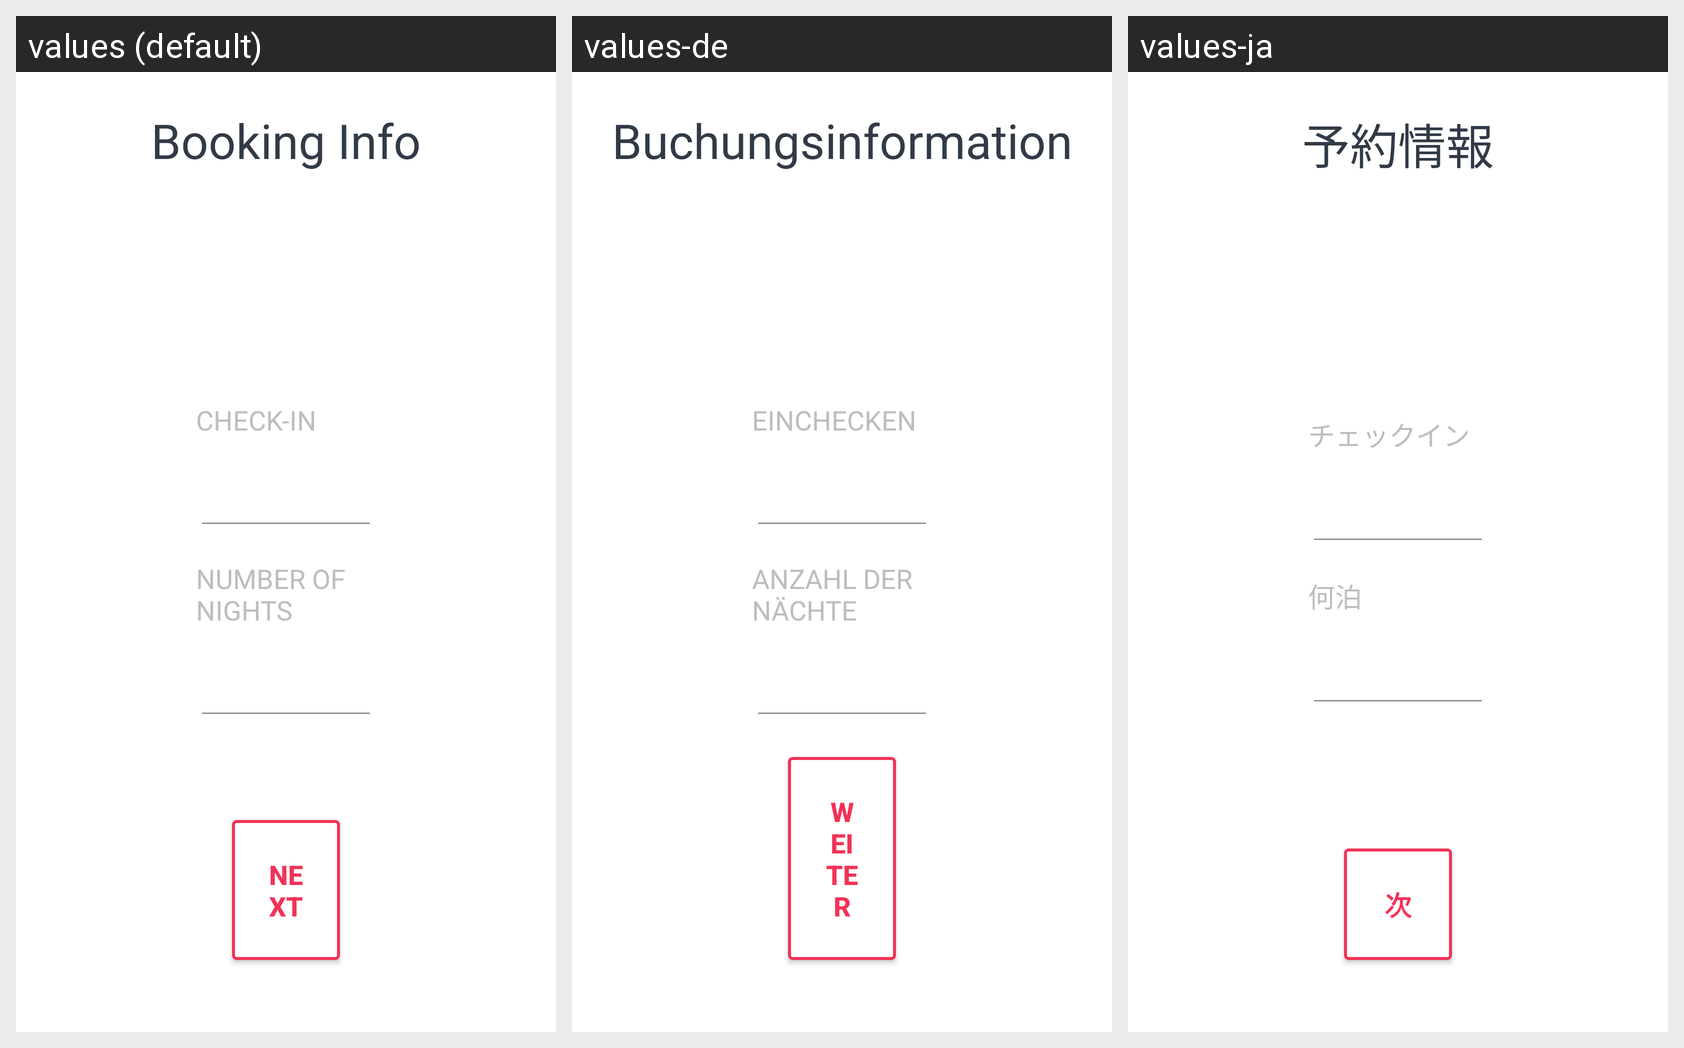

The same Android screen rendered under several of its app's locales, left to right. List the strings drawn on it with the default value and each locale's translation.
Android screen res/layout/fragment_date.xml rendered under 3 locales, left to right: values (default), values-de, values-ja. Device: Nexus 5 (rendered at 1080×1920; each locale shown at half size, 540×960, under a caption strip naming it); theme Theme.Tipi.
Other locales in the repository, not shown: values-es, values-fr, values-ko.
Strings drawn on this screen, with the default value and each locale's value (text and hints the layout hard-codes, and strings that could not be matched under every locale, appear in the picture but are not listed):

booking_info
  values: Booking Info
  values-de: Buchungsinformation
  values-ja: 予約情報

check_in
  values: Check-in
  values-de: Einchecken
  values-ja: チェックイン

number_of_nights
  values: Number of Nights
  values-de: Anzahl der Nächte
  values-ja: 何泊

next
  values: Next
  values-de: Weiter
  values-ja: 次
